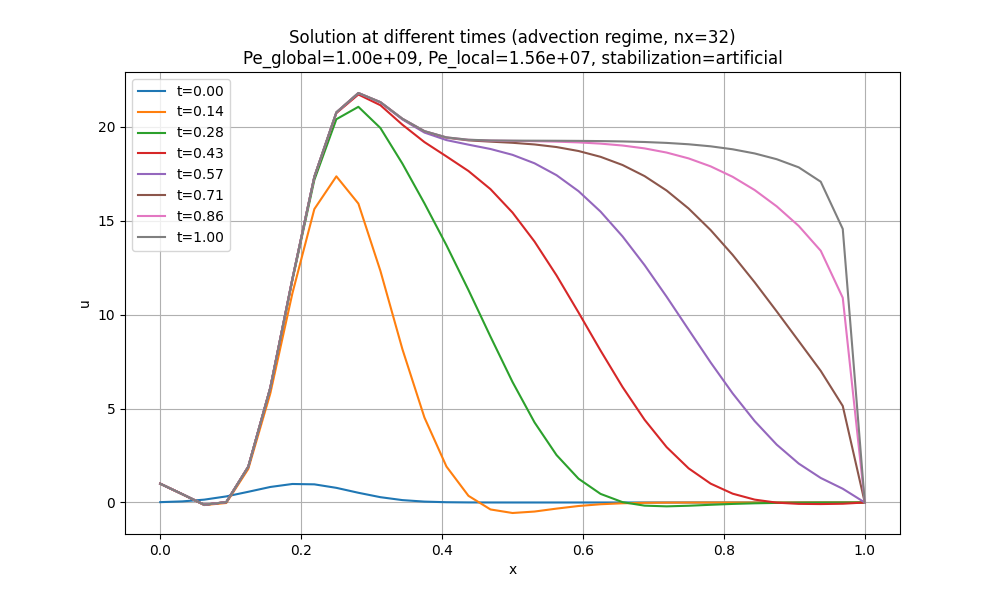

Source data for this figure (header and first rows):
x, t_0.00, t_0.14, t_0.28, t_0.43, t_0.57, t_0.71, t_0.86, t_1.00
0.0, 0.01832, 1, 1, 1, 1, 1, 1, 1
0.03125, 0.05798, 0.4398, 0.4435, 0.4437, 0.4438, 0.4438, 0.4438, 0.4438
0.0625, 0.151, -0.1374, -0.122, -0.121, -0.1209, -0.1209, -0.1209, -0.1209
0.09375, 0.3234, -0.02636, 0.01676, 0.0202, 0.02047, 0.02049, 0.02049, 0.02049
0.125, 0.5698, 1.787, 1.896, 1.906, 1.907, 1.907, 1.907, 1.907
0.1562, 0.8258, 5.802, 6.079, 6.106, 6.108, 6.108, 6.108, 6.108
0.1875, 0.9845, 11.12, 11.81, 11.87, 11.88, 11.88, 11.88, 11.88
0.2188, 0.9655, 15.61, 17.16, 17.32, 17.33, 17.33, 17.33, 17.33
0.25, 0.7788, 17.35, 20.39, 20.72, 20.75, 20.76, 20.76, 20.76
0.2812, 0.5168, 15.9, 21.05, 21.71, 21.78, 21.79, 21.79, 21.79
0.3125, 0.2821, 12.32, 19.93, 21.14, 21.28, 21.3, 21.3, 21.3
0.3438, 0.1266, 8.155, 18.03, 20.1, 20.38, 20.41, 20.42, 20.42
0.375, 0.04677, 4.522, 15.92, 19.18, 19.68, 19.75, 19.76, 19.76
0.4062, 0.01421, 1.914, 13.69, 18.41, 19.28, 19.41, 19.42, 19.43
0.4375, 0.003551, 0.3548, 11.31, 17.64, 19.04, 19.27, 19.3, 19.3
0.4688, 0.0007299, -0.3707, 8.826, 16.67, 18.81, 19.2, 19.26, 19.26
0.5, 0.0001234, -0.5594, 6.413, 15.43, 18.5, 19.14, 19.24, 19.25
0.5312, 1.716468899112026e-05, -0.482, 4.262, 13.88, 18.05, 19.05, 19.22, 19.25
0.5625, 1.9638082208988315e-06, -0.3259, 2.524, 12.08, 17.41, 18.91, 19.2, 19.25
0.5938, 1.8481578772048575e-07, -0.1868, 1.264, 10.11, 16.56, 18.7, 19.16, 19.24
0.625, 1.430724191856864e-08, -0.09363, 0.457, 8.083, 15.48, 18.39, 19.09, 19.23
0.6562, 9.110655658165551e-10, -0.04174, 0.01709, 6.141, 14.15, 17.96, 18.99, 19.21
0.6875, 4.7722172201772834e-11, -0.01671, -0.1686, 4.401, 12.63, 17.37, 18.84, 19.18
0.7188, 2.056210788507313e-12, -0.006055, -0.2056, 2.946, 10.95, 16.6, 18.62, 19.13
0.75, 7.28772409589873e-14, -0.001995, -0.1736, 1.815, 9.193, 15.64, 18.31, 19.06
0.7812, 2.124677752457303e-15, -0.0006007, -0.1223, 1.003, 7.45, 14.49, 17.88, 18.95
0.8125, 5.095315465064863e-17, -0.0001659, -0.07612, 0.4686, 5.804, 13.17, 17.33, 18.79
0.8438, 1.0051385853407096e-18, -4.217353167075572e-05, -0.04288, 0.1526, 4.33, 11.71, 16.62, 18.57
0.875, 1.6310139911840936e-20, -9.902954663378162e-06, -0.02217, -0.009052, 3.078, 10.17, 15.76, 18.27
0.9062, 2.1770403915386306e-22, -2.154861741167883e-06, -0.01061, -0.0734, 2.071, 8.587, 14.71, 17.83
0.9375, 2.390316243945682e-24, -4.358593710458209e-07, -0.00472, -0.08391, 1.305, 7.002, 13.39, 17.07
0.9688, 2.1591641176477937e-26, -8.144759186117355e-08, -0.001913, -0.06631, 0.7314, 5.134, 10.89, 14.56
1.0, 1.6156850532736913e-28, -1.1832286168441583e-22, -1.4603962597332455e-18, -3.327247391950033e-17, 5.895973576667422e-16, 2.376651794188003e-15, 7.305801746234948e-15, 7.37059904660865e-15
